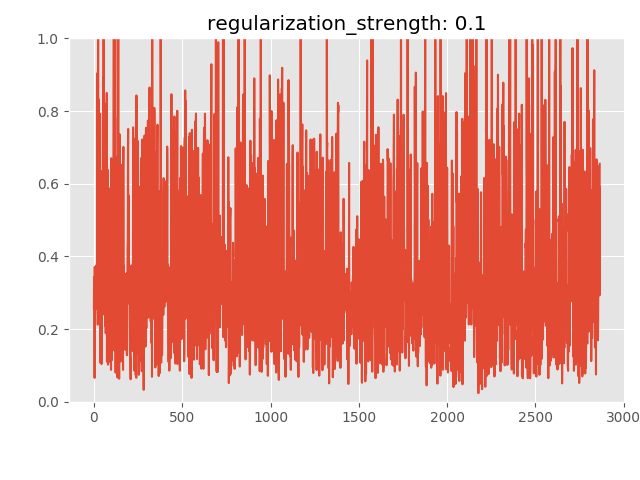

Values plotted in this chart, from the file beside it:
anomaly_score, is_anomaly
0.2561, 0
0.3435, 0
0.2965, 0
0.3134, 0
0.06575, 0
0.3707, 0
0.3064, 0
0.3556, 0
0.3693, 0
0.3068, 0
0.314, 0
0.3171, 0
0.3749, 0
0.3131, 0
0.2847, 0
0.3497, 0
0.2566, 0
0.3116, 0
0.3466, 0
0.904, 0
0.3889, 0
0.3353, 0
0.2121, 0
0.786, 0
1.328, 0
0.2238, 0
0.8326, 0
0.2193, 0
0.2739, 0
0.3174, 0
0.3463, 0
0.3455, 0
0.3886, 0
0.2977, 0
0.2761, 0
0.7927, 0
0.5551, 0
0.1067, 0
0.3123, 0
0.328, 0
0.2328, 0
0.3197, 0
0.6342, 0
0.1037, 0
0.6194, 0
0.3153, 0
0.3517, 0
0.6099, 0
0.3105, 0
0.2738, 0
0.3252, 0
0.2579, 0
0.3264, 0
0.2428, 0
0.2404, 0
1.486, 0
0.301, 0
0.8944, 0
0.6337, 0
0.3186, 0
... 2,805 more rows
